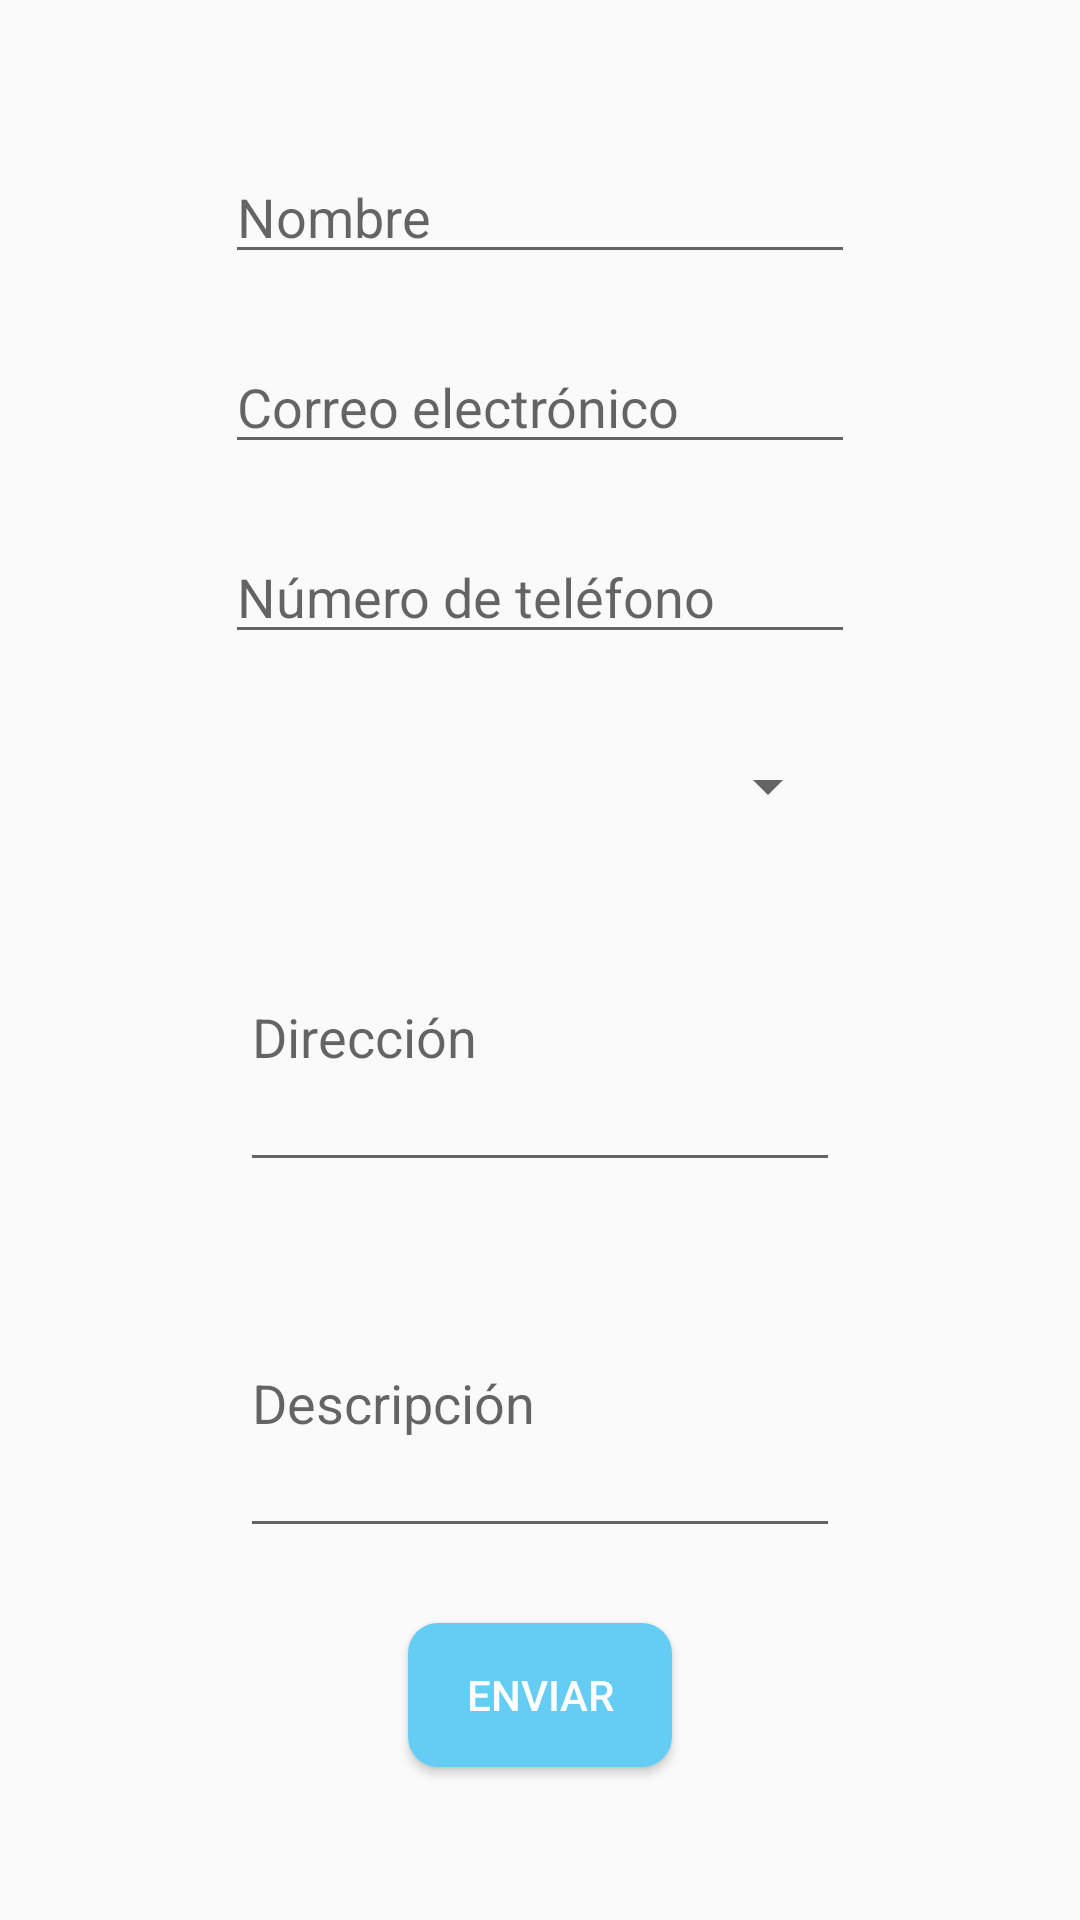

Android layout source for this screen:
<!-- AndroidManifest.xml: application theme AppTheme -->
<!-- res/layout/activity_provider_add.xml -->
<?xml version="1.0" encoding="utf-8"?>
<androidx.constraintlayout.widget.ConstraintLayout xmlns:android="http://schemas.android.com/apk/res/android"
    xmlns:app="http://schemas.android.com/apk/res-auto"
    xmlns:tools="http://schemas.android.com/tools"
    android:layout_width="match_parent"
    android:layout_height="match_parent"
    tools:context=".ProviderAddActivity">

    <Button
        android:id="@+id/addProvider_button"
        android:layout_width="wrap_content"
        android:layout_height="wrap_content"
        android:layout_marginTop="25dp"
        android:background="@drawable/rounded_corners"
        android:onClick="addProvider"
        android:text="@string/sendButton"
        android:textColor="@color/White"
        app:layout_constraintEnd_toEndOf="parent"
        app:layout_constraintHorizontal_bias="0.5"
        app:layout_constraintStart_toStartOf="parent"
        app:layout_constraintTop_toBottomOf="@+id/provider_desc_editText" />

    <EditText
        android:id="@+id/provider_email_editText"
        android:layout_width="wrap_content"
        android:layout_height="wrap_content"
        android:layout_marginTop="22dp"
        android:ems="10"
        android:hint="@string/email"
        android:inputType="textEmailAddress"
        app:layout_constraintEnd_toEndOf="parent"
        app:layout_constraintHorizontal_bias="0.5"
        app:layout_constraintStart_toStartOf="parent"
        app:layout_constraintTop_toBottomOf="@+id/provider_name_editText" />

    <EditText
        android:id="@+id/provider_phone_editText"
        android:layout_width="wrap_content"
        android:layout_height="wrap_content"
        android:layout_marginTop="22dp"
        android:ems="10"
        android:hint="@string/phoneNumber"
        android:inputType="number"
        app:layout_constraintEnd_toEndOf="parent"
        app:layout_constraintHorizontal_bias="0.5"
        app:layout_constraintStart_toStartOf="parent"
        app:layout_constraintTop_toBottomOf="@+id/provider_email_editText" />

    <EditText
        android:id="@+id/provider_direccion_editText"
        android:layout_width="200dp"
        android:layout_height="100dp"
        android:layout_marginTop="20dp"
        android:ems="10"
        android:hint="@string/dir"
        android:inputType="textMultiLine"
        app:layout_constraintEnd_toEndOf="parent"
        app:layout_constraintHorizontal_bias="0.5"
        app:layout_constraintStart_toStartOf="parent"
        app:layout_constraintTop_toBottomOf="@+id/service_spinner" />

    <EditText
        android:id="@+id/provider_desc_editText"
        android:layout_width="200dp"
        android:layout_height="100dp"
        android:layout_marginTop="22dp"
        android:ems="10"
        android:hint="Descripción"
        android:inputType="textMultiLine"
        app:layout_constraintEnd_toEndOf="parent"
        app:layout_constraintHorizontal_bias="0.5"
        app:layout_constraintStart_toStartOf="parent"
        app:layout_constraintTop_toBottomOf="@+id/provider_direccion_editText" />

    <EditText
        android:id="@+id/provider_name_editText"
        android:layout_width="wrap_content"
        android:layout_height="wrap_content"
        android:layout_marginTop="50dp"
        android:ems="10"
        android:hint="@string/employeeName"
        android:inputType="textPersonName"
        app:layout_constraintEnd_toEndOf="parent"
        app:layout_constraintHorizontal_bias="0.5"
        app:layout_constraintStart_toStartOf="parent"
        app:layout_constraintTop_toTopOf="parent" />

    <ProgressBar
        android:id="@+id/providerAdd_progressBar"
        style="?android:attr/progressBarStyleHorizontal"
        android:layout_width="384dp"
        android:layout_height="30dp"
        android:layout_marginTop="15dp"
        android:indeterminate="true"
        android:visibility="gone"
        app:layout_constraintEnd_toEndOf="parent"
        app:layout_constraintHorizontal_bias="0.5"
        app:layout_constraintStart_toStartOf="parent"
        app:layout_constraintTop_toTopOf="parent" />

    <Spinner
        android:id="@+id/service_spinner"
        android:layout_width="200dp"
        android:layout_height="wrap_content"
        android:layout_marginTop="32dp"
        android:spinnerMode="dropdown"
        app:layout_constraintEnd_toEndOf="parent"
        app:layout_constraintHorizontal_bias="0.5"
        app:layout_constraintStart_toStartOf="parent"
        app:layout_constraintTop_toBottomOf="@+id/provider_phone_editText" />
</androidx.constraintlayout.widget.ConstraintLayout>
<!-- resources referenced by this layout -->
<resources>
  <color name="White">#FFFFFF</color>
  <!-- drawable rounded_corners (drawable) -->
  <?xml version="1.0" encoding="utf-8"?>
  <selector xmlns:android="http://schemas.android.com/apk/res/android">
      <item android:state_pressed="false">
          <shape xmlns:android="http://schemas.android.com/apk/res/android" android:shape="rectangle">
              <solid android:color="@color/LightBlue" />
              <corners android:radius="10dp" />
              <padding android:left="5dp" />
              <padding android:right="5dp" />
          </shape>
      </item>
      <item android:state_pressed="true">
          <shape xmlns:android="http://schemas.android.com/apk/res/android" android:shape="rectangle">
              <solid android:color="@color/Pink" />
              <corners android:radius="10dp" />
              <padding android:left="5dp" />
              <padding android:right="5dp" />
          </shape>
      </item>
  </selector>
  <string name="dir">Dirección</string>
  <string name="email">Correo electrónico</string>
  <string name="employeeName">Nombre</string>
  <string name="phoneNumber">Número de teléfono</string>
  <string name="sendButton">Enviar</string>
  <style name="AppTheme" parent="Theme.AppCompat.Light.DarkActionBar">
          
          <item name="colorPrimary">@color/Pink</item>
          <item name="colorPrimaryDark">@color/PinkDark</item>
          <item name="colorAccent">@color/LightBlue</item>
          <item name="android:navigationBarColor">@color/PinkDark</item>
          <item name="android:colorControlHighlight">@color/Pink</item>
      </style>
  <color name="LightBlue">#65ccf3</color>
  <color name="Pink">#f5616f</color>
  <color name="PinkDark">#D34C52</color>
</resources>
